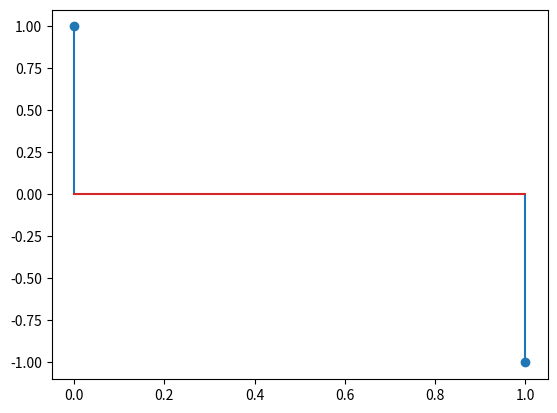

Here is the Python script that generated this plot:
import matplotlib.pyplot as plt
import math
def equation(a,b,c):
    delta = math.pow(b,2) - (4*a*c)
    if delta < 0 :
        return 0 #or return None
    if(delta==0):           #square root
        result = (-1*b+math.sqrt(delta))/(2*a)
        return result
    if delta>0 :
        results = []
        result1 = (-1*b+math.sqrt(delta))/(2*a)
        result2 = (-1*b-math.sqrt(delta))/(2*a)
        results.append(result1)
        results.append(result2)
        plt.stem(results) #plot=peyvaste    stem=gosaste    khodesh x ro khone haye [list] migire y ro az ma
        plt.show()
        if result1 > result2 :
            return result1 #return (result1,result2)
        else: #mitonesti else nazari
            return result2
equation(1,0,-1)
print(equation(1,2,1))

def khod_maghloob(number):
    temp = number
    result = 0
    while temp > 0 :
        result = result*10 + temp%10 #ragham yekane temp
        temp = temp // 10 #taghsim sahih baghi manda ro mizane
    return number == result
print(khod_maghloob(121))
print(khod_maghloob(654))
print(khod_maghloob(44444))
print(khod_maghloob(5454))


